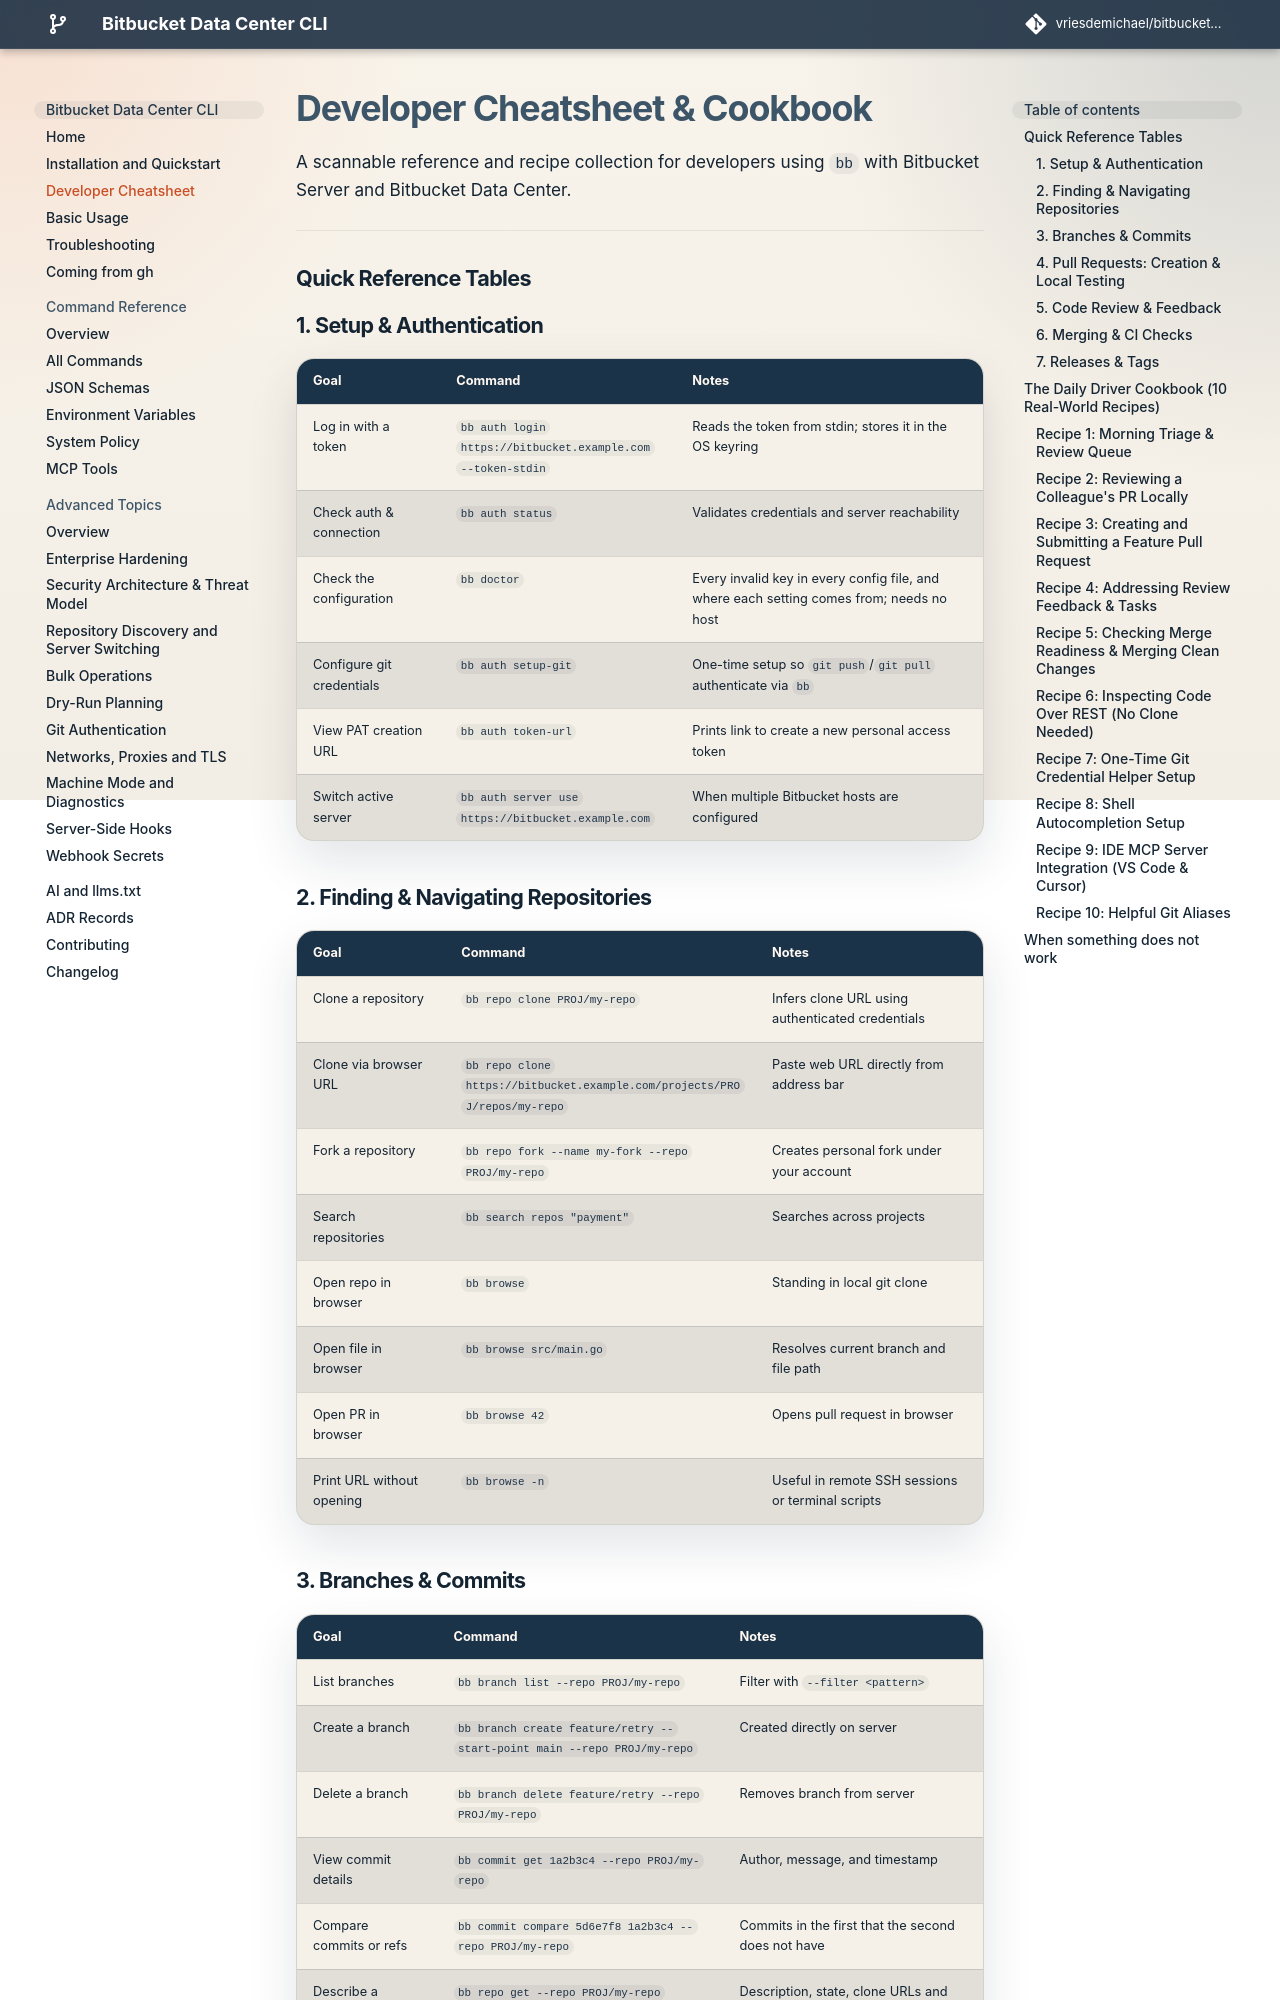

repository: vriesdemichael/bitbucket-data-center-cli · page: v4/cheatsheet/index.html · generator: mkdocs

---
search:
  boost: 2.0
---

# Developer Cheatsheet & Cookbook

A scannable reference and recipe collection for developers using `bb` with Bitbucket Data Center.

---

## Quick Reference Tables

### 1. Setup & Authentication

| Goal | Command | Notes |
|---|---|---|
| Log in with a token | `bb auth login https://bitbucket.example.com --token-stdin` | Reads the token from stdin; stores it in the OS keyring |
| Check auth & connection | `bb auth status` | Validates credentials and server reachability |
| Check the configuration | `bb doctor` | Every invalid key in every config file, and where each setting comes from; needs no host |
| Configure git credentials | `bb auth setup-git` | One-time setup so `git push`/`git pull` authenticate via `bb` |
| View PAT creation URL | `bb auth token-url --host https://bitbucket.example.com` | Prints the link to create a personal access token; needs no login |
| Switch active server | `bb auth server use https://bitbucket.example.com` | When multiple Bitbucket hosts are configured |

### 2. Finding & Navigating Repositories

| Goal | Command | Notes |
|---|---|---|
| Clone a repository | `bb repo clone PROJ/my-repo` | Infers clone URL using authenticated credentials |
| Clone via browser URL | `bb repo clone https://bitbucket.example.com/projects/PROJ/repos/my-repo` | Paste web URL directly from address bar |
| Fork a repository | `bb repo fork --name my-fork --repo PROJ/my-repo` | Creates personal fork under your account |
| Search repositories | `bb search repos "payment"` | Searches across projects |
| List pull requests I am involved in | `bb search prs` | Open ones across every repository: written, reviewing or taking part |
| Only the ones I wrote | `bb search prs --role author --state all` | `--role` also takes `reviewer` and `participant` |
| What I worked on in a period | `bb search prs --role author --state all --since 2026-07-20 --until 2026-09-27 --group-by week` | By created date; `--date-field` picks updated or closed |
| Open repo in browser | `bb browse` | Standing in local git clone |
| Open file in browser | `bb browse src/main.go` | Resolves current branch and file path |
| Open PR in browser | `bb browse 42` | Opens pull request in browser |
| Print URL without opening | `bb browse -n` | Useful in remote SSH sessions or terminal scripts |
